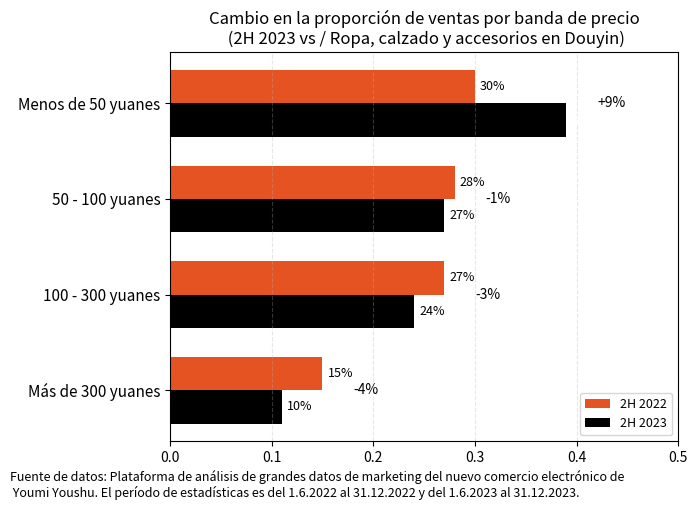

Write Python code to recreate this figure.
import matplotlib.pyplot as plt
import numpy as np

# Datos
bandas_de_precio = ['Menos de 50 yuanes', '50 - 100 yuanes', '100 - 300 yuanes', 'Más de 300 yuanes']
valor_2022 = [0.30, 0.28, 0.27, 0.15]
valor_2023 = [v + d for v, d in zip(valor_2022, [0.09, -0.01, -0.03, -0.04])]
cambio_de_valor = ['+9%', '-1%', '-3%', '-4%']

# Dibujo del gráfico
fig, ax = plt.subplots(figsize=(7, 5))
y = np.arange(len(bandas_de_precio))
altura_de_la_barra = 0.35

# Gráfico de barras horizontales
ax.barh(y - altura_de_la_barra / 2, valor_2022, height=altura_de_la_barra, color='#e55322', label='2H 2022')
ax.barh(y + altura_de_la_barra / 2, valor_2023, height=altura_de_la_barra, color='black', label='2H 2023')

# Etiquetas de los valores
for i in range(len(bandas_de_precio)):
    ax.text(valor_2022[i] + 0.005, y[i] - altura_de_la_barra / 2,
            f'{int(valor_2022[i]*100)}%', va='center', ha='left', fontsize=9,
            color='white' if valor_2022[i] > 0.3 else 'black')
    ax.text(valor_2023[i] + 0.005, y[i] + altura_de_la_barra / 2,
            f'{int(valor_2023[i]*100)}%', va='center', ha='left', fontsize=9,
            color='white' if valor_2023[i] > 0.3 else 'black')
    ax.text(max(valor_2022[i], valor_2023[i]) + 0.03, y[i],
            cambio_de_valor[i], va='center', fontsize=10)

# Estilo
ax.set_title('Cambio en la proporción de ventas por banda de precio\n (2H 2023 vs / Ropa, calzado y accesorios en Douyin)', fontsize=12)
ax.set_yticks(y)
ax.set_yticklabels(bandas_de_precio, fontsize=11)
ax.set_xlim(0, max(valor_2022) + 0.2)
ax.invert_yaxis()
ax.legend(loc='lower right', fontsize=9)
ax.xaxis.grid(True, linestyle='--', alpha=0.3)

# Fuente de los datos
fig.text(0.01, -0.01,
         'Fuente de datos: Plataforma de análisis de grandes datos de marketing del nuevo comercio electrónico de\n'
         ' Youmi Youshu. El período de estadísticas es del 1.6.2022 al 31.12.2022 y del 1.6.2023 al 31.12.2023.',
         ha='left', va='bottom', fontsize=9)

plt.tight_layout(rect=[0, 0.03, 1, 1])
plt.show()
